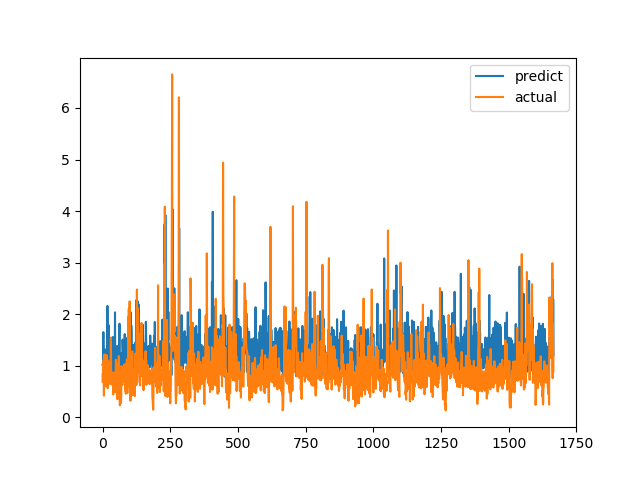

Values plotted in this chart, from the file beside it:
predict, actual
1.023, 0.6915
1.014, 0.8558
0.9727, 0.7094
1.651, 1.015
1.095, 1.116
1.058, 0.4183
1.022, 1.002
1.08, 1.219
1.324, 1.143
1.088, 0.6528
0.8681, 0.6747
1.266, 0.601
1.284, 0.6695
1.082, 0.6538
0.8981, 0.7814
1.133, 1.206
1.28, 0.8469
1.069, 0.8286
2.159, 0.6482
1.359, 0.5624
1.246, 0.7183
1.59, 1.1
1.725, 0.9542
1.785, 0.729
1.056, 0.6694
1.296, 0.8631
1.06, 0.6465
1.269, 0.8223
1.292, 0.9236
1.163, 0.8301
1.432, 1.067
1.13, 1.546
1.489, 0.6827
1.191, 0.6386
1.223, 0.6464
0.905, 0.6881
0.8847, 0.7274
1.002, 0.65
1.557, 0.8694
1.102, 0.4409
0.982, 0.4519
0.974, 0.7575
0.8645, 0.4952
0.9894, 0.6851
1.429, 0.7244
0.9509, 0.8654
2.035, 0.74
0.901, 0.8071
0.8637, 0.8204
0.9309, 1.114
1.109, 1.109
1.185, 0.4751
0.8591, 1.039
1.101, 0.9458
1.381, 0.7878
0.9797, 0.3505
0.962, 0.9368
1.056, 0.9868
0.7801, 0.647
1.372, 1.03
... 1,606 more rows
